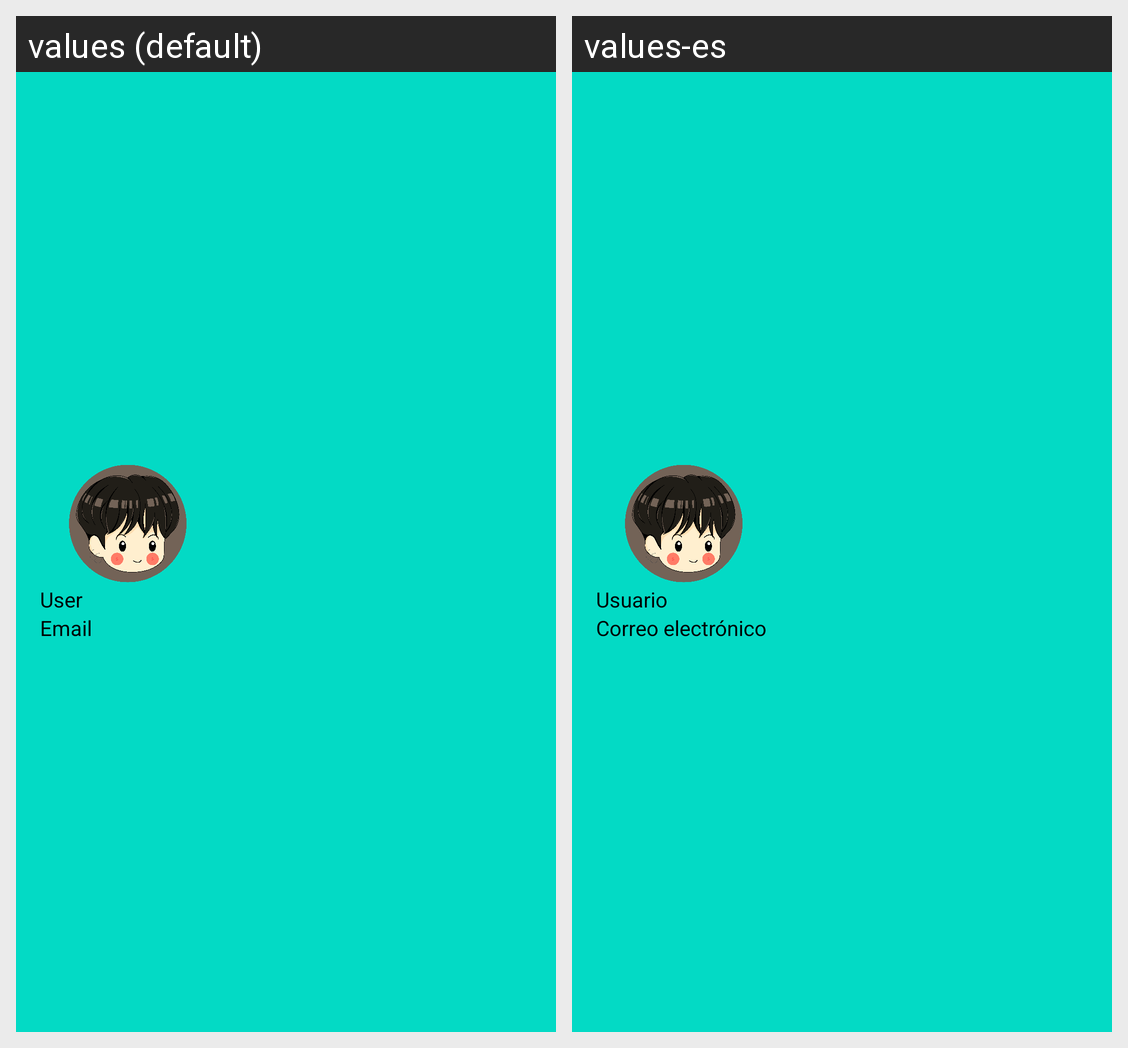

Locale-by-locale string values for the Android screen shown in this grid:
Android screen res/layout/nav_header.xml rendered under 2 locales, left to right: values (default), values-es. Device: Nexus 5 (rendered at 1080×1920; each locale shown at half size, 540×960, under a caption strip naming it); theme Theme.AppCompat.Light.NoActionBar.
Strings drawn on this screen, with the default value and each locale's value (text and hints the layout hard-codes, and strings that could not be matched under every locale, appear in the picture but are not listed):

user
  values: User
  values-es: Usuario

email
  values: Email
  values-es: Correo electrónico
